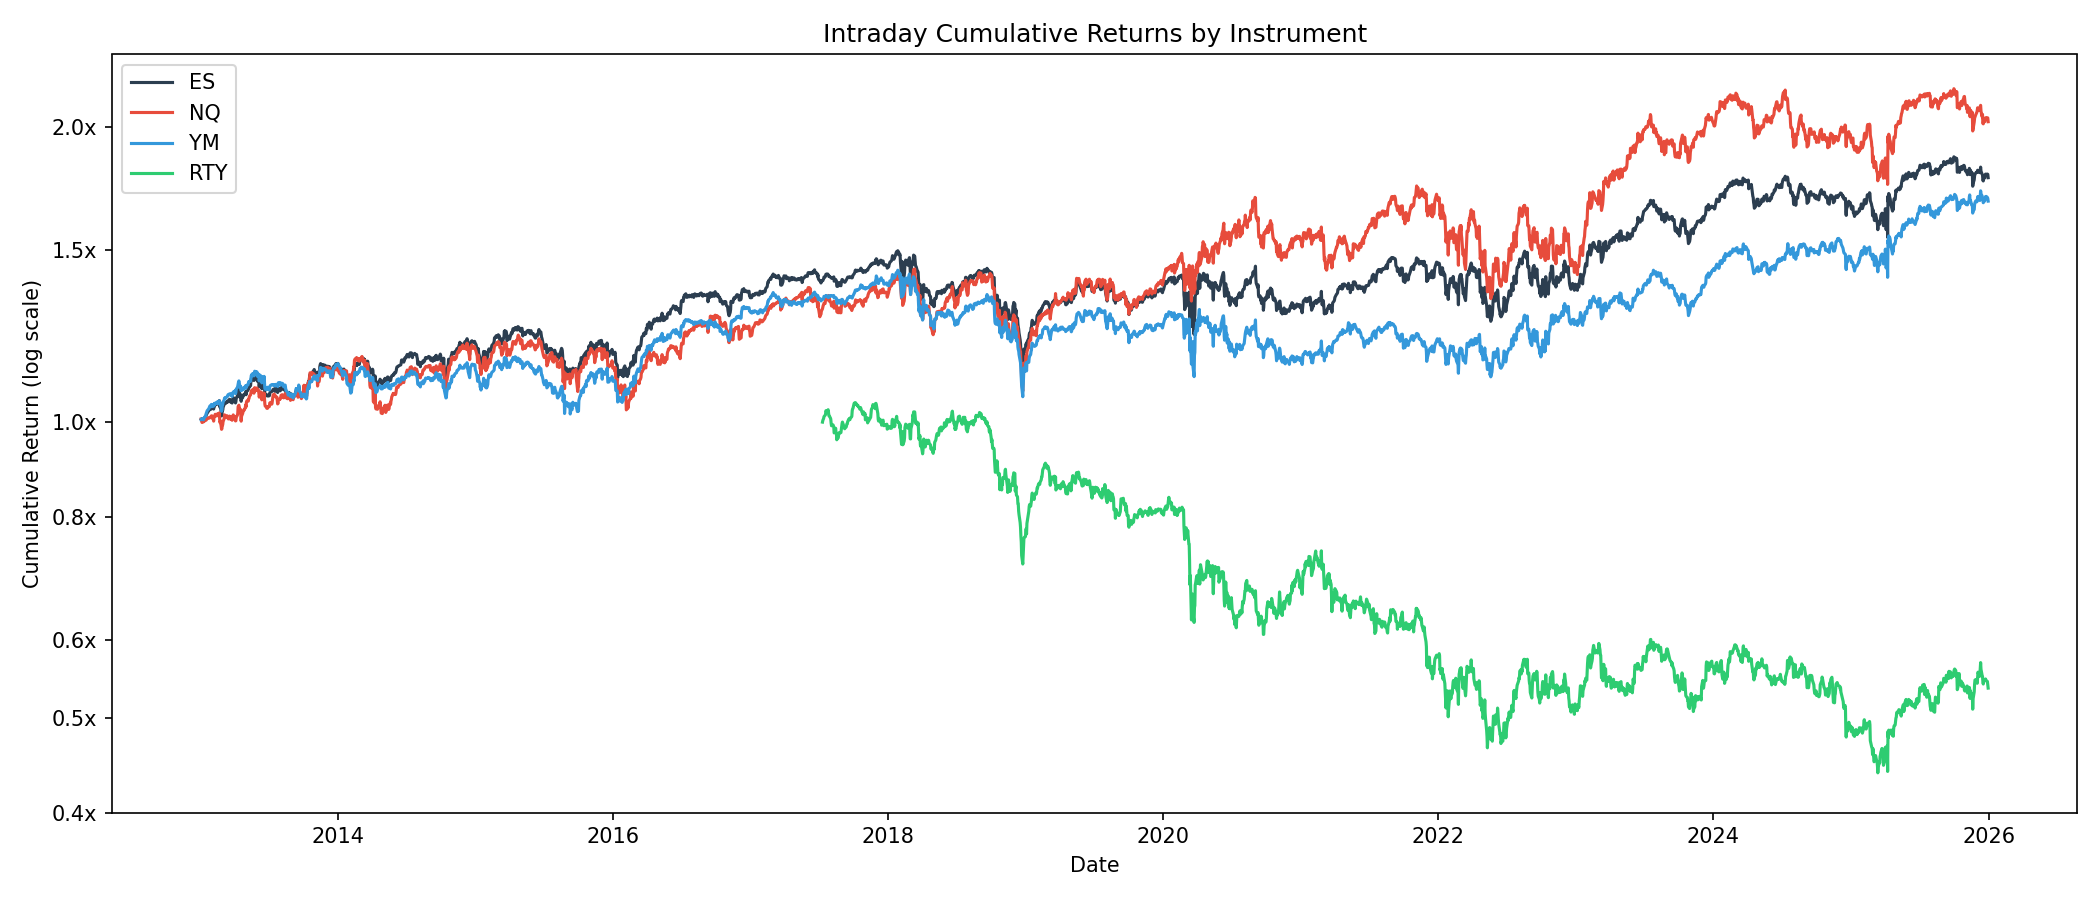

The table this chart was drawn from, first rows:
date, ES, NQ, YM, RTY
2013-01-02, 1.006, 1.008, 1.006, 
2013-01-03, 1.005, 1.003, 1.006, 
2013-01-04, 1.008, 0.9995, 1.009, 
2013-01-07, 1.009, 1.003, 1.008, 
2013-01-08, 1.008, 1.001, 1.006, 
2013-01-09, 1.008, 1.003, 1.008, 
2013-01-10, 1.011, 1.002, 1.011, 
2013-01-11, 1.011, 1.004, 1.013, 
2013-01-14, 1.012, 1.005, 1.014, 
2013-01-15, 1.016, 1.005, 1.021, 
2013-01-16, 1.018, 1.007, 1.023, 
2013-01-17, 1.02, 1.008, 1.026, 
2013-01-18, 1.022, 1.009, 1.028, 
2013-01-22, 1.027, 1.01, 1.032, 
2013-01-23, 1.029, 1.01, 1.034, 
2013-01-24, 1.031, 1.01, 1.037, 
2013-01-25, 1.033, 1.012, 1.039, 
2013-01-28, 1.031, 1.014, 1.037, 
2013-01-29, 1.037, 1.015, 1.043, 
2013-01-30, 1.034, 1.012, 1.04, 
2013-01-31, 1.033, 1.01, 1.038, 
2013-02-01, 1.037, 1.014, 1.041, 
2013-02-04, 1.032, 1.003, 1.039, 
2013-02-05, 1.036, 1.014, 1.04, 
2013-02-06, 1.041, 1.014, 1.046, 
2013-02-07, 1.039, 1.013, 1.043, 
2013-02-08, 1.043, 1.019, 1.045, 
2013-02-11, 1.043, 1.018, 1.045, 
2013-02-12, 1.045, 1.015, 1.048, 
2013-02-13, 1.044, 1.016, 1.045, 
2013-02-14, 1.048, 1.02, 1.049, 
2013-02-15, 1.046, 1.017, 1.048, 
2013-02-19, 1.052, 1.022, 1.052, 
2013-02-20, 1.039, 1.007, 1.044, 
2013-02-21, 1.035, 0.9989, 1.042, 
2013-02-22, 1.04, 1.003, 1.047, 
2013-02-25, 1.015, 0.9836, 1.026, 
2013-02-26, 1.017, 0.9854, 1.03, 
2013-02-27, 1.031, 0.9952, 1.044, 
2013-02-28, 1.029, 0.9939, 1.042, 
2013-03-01, 1.036, 1.002, 1.049, 
2013-03-04, 1.043, 1.009, 1.054, 
2013-03-05, 1.047, 1.018, 1.059, 
2013-03-06, 1.045, 1.012, 1.058, 
2013-03-07, 1.046, 1.014, 1.059, 
2013-03-08, 1.045, 1.012, 1.058, 
2013-03-11, 1.05, 1.016, 1.062, 
2013-03-12, 1.048, 1.015, 1.063, 
2013-03-13, 1.048, 1.012, 1.063, 
2013-03-14, 1.051, 1.012, 1.067, 
2013-03-15, 1.051, 1.008, 1.066, 
2013-03-18, 1.055, 1.015, 1.069, 
2013-03-19, 1.051, 1.01, 1.068, 
2013-03-20, 1.052, 1.009, 1.067, 
2013-03-21, 1.049, 1.007, 1.066, 
2013-03-22, 1.053, 1.012, 1.069, 
2013-03-25, 1.046, 1.005, 1.063, 
2013-03-26, 1.05, 1.006, 1.067, 
2013-03-27, 1.056, 1.015, 1.071, 
2013-03-28, 1.06, 1.017, 1.074, 
... 3,210 more rows
